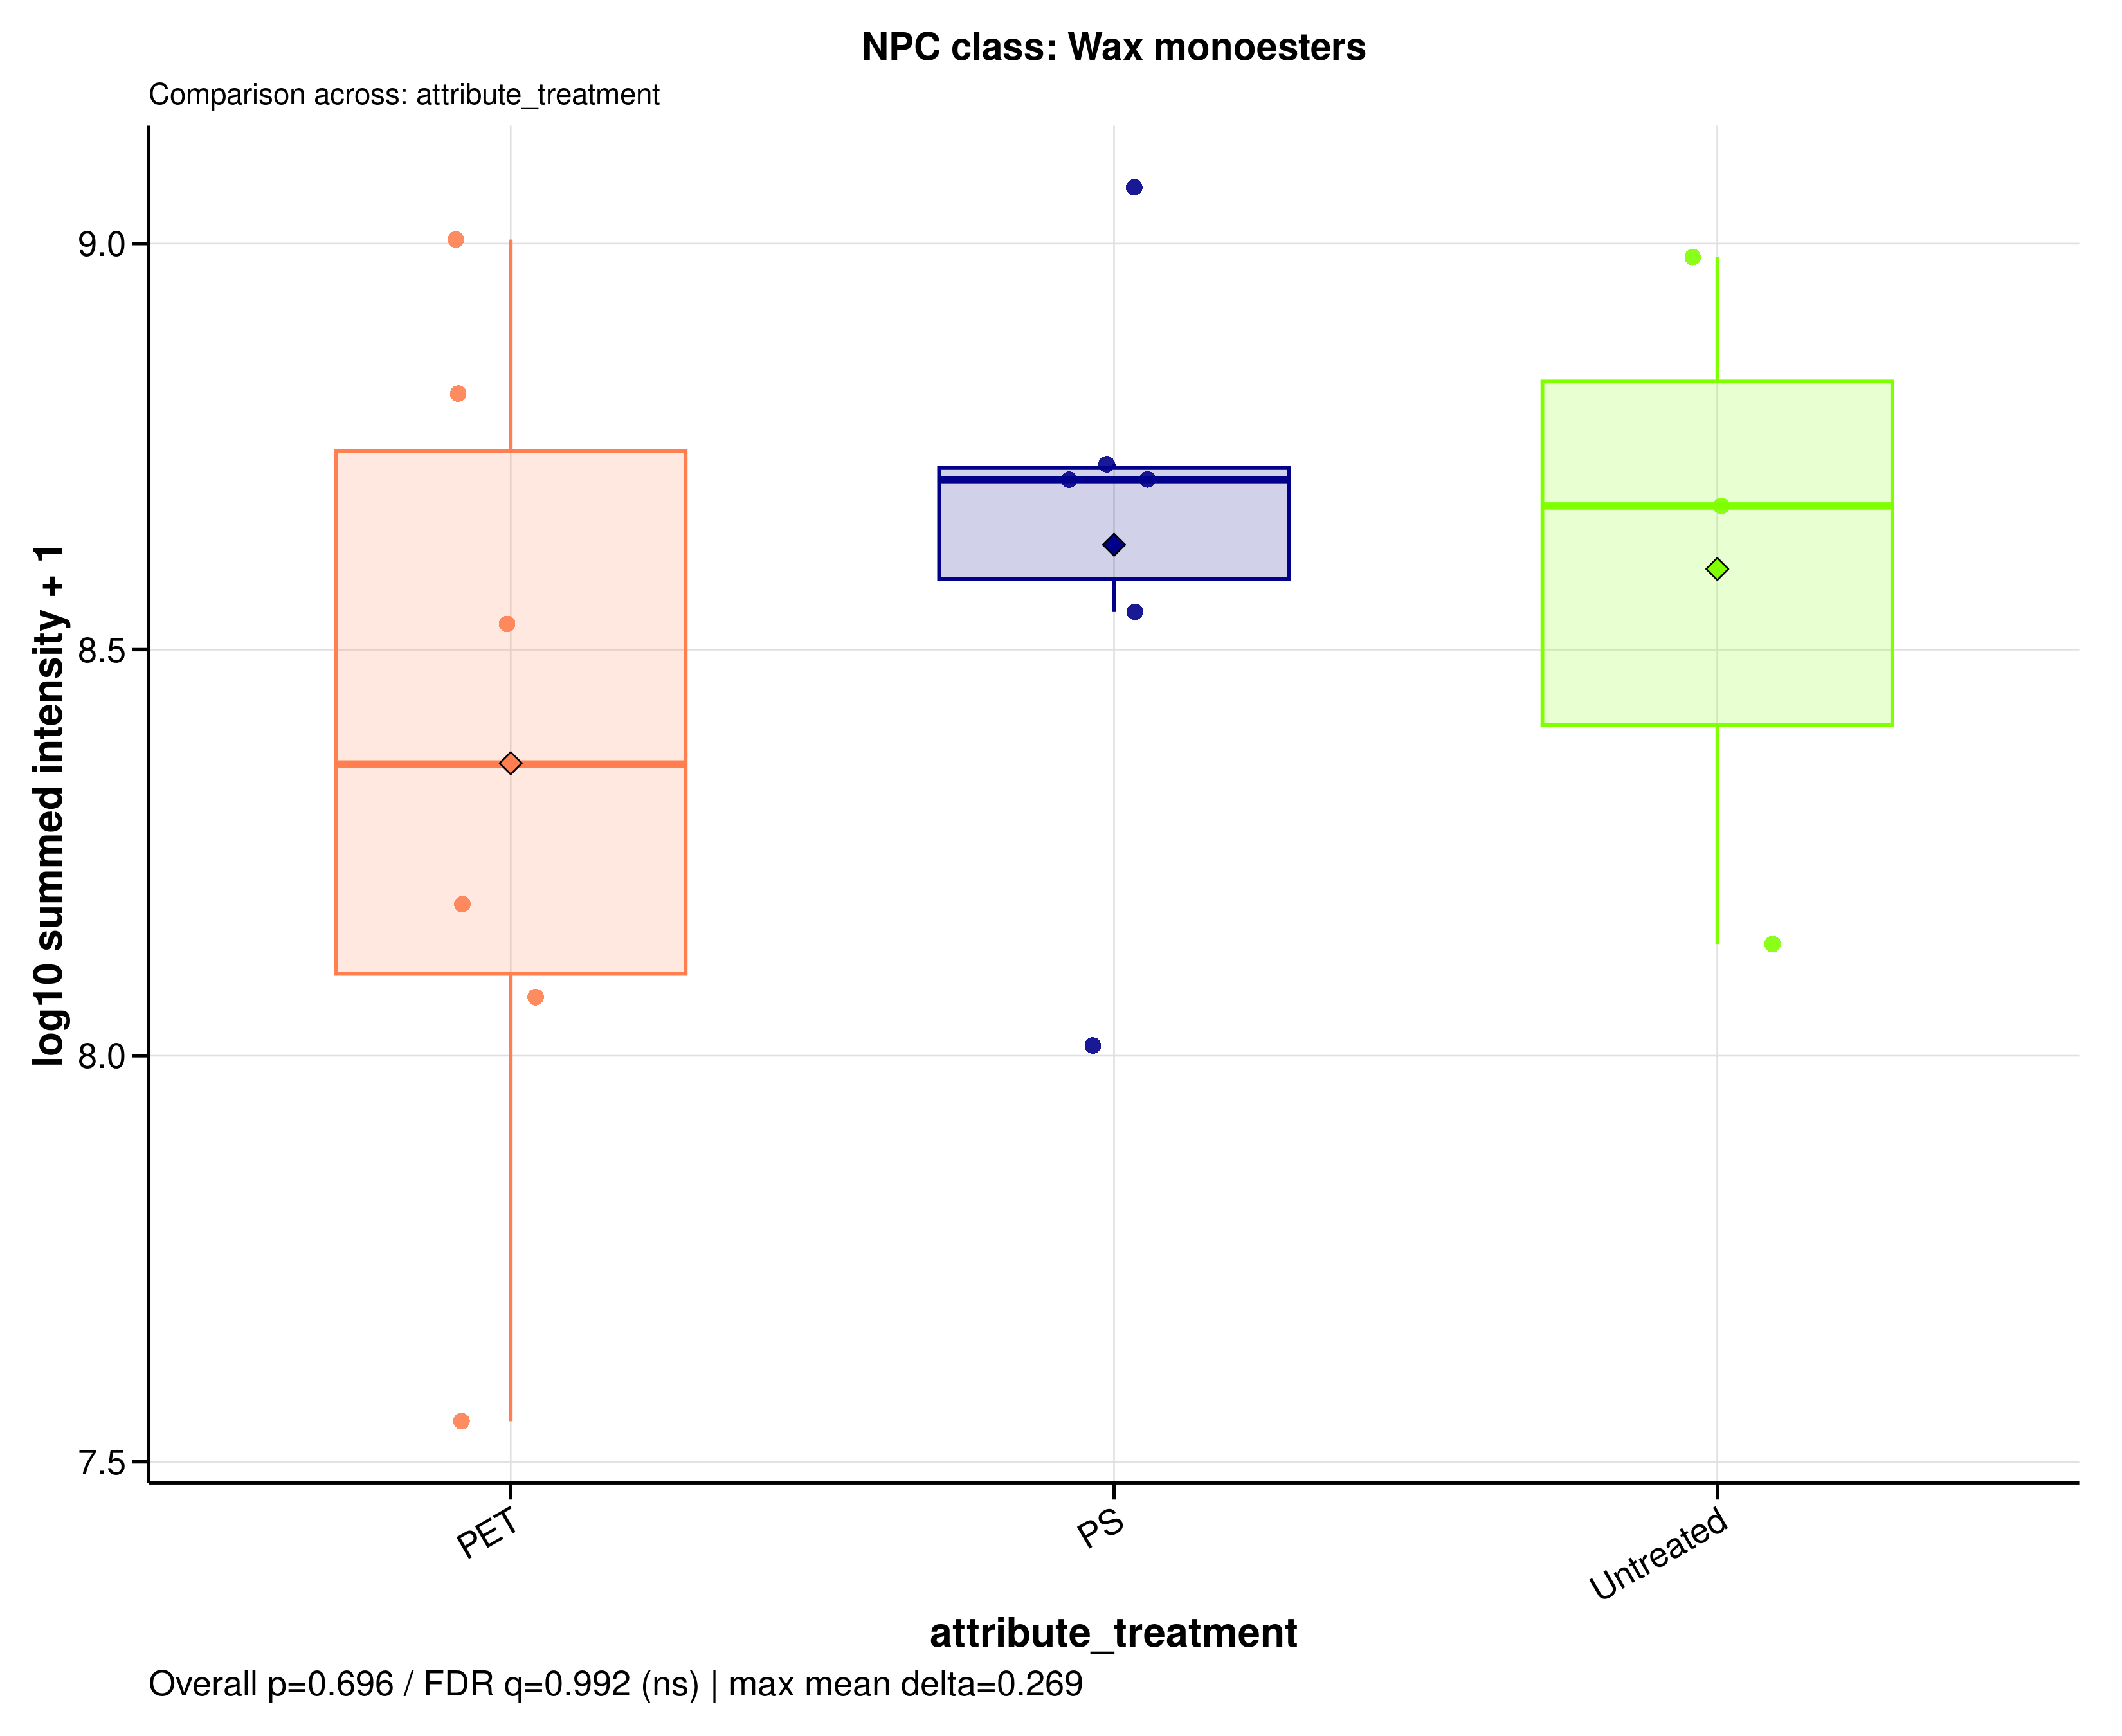

Source data for this figure (header and first rows):
sample_id	group	data_source	npc_level	npc_term	npc_label	npc_plot_label	npc_pathway	npc_superclass	npc_class	n_features	summed_intensity	plot_intensity	npc_overall_test	npc_overall_p_value	npc_overall_q_value	npc_overall_significance	npc_max_mean_difference	npc_max_median_difference
MDM_160526_PET05	PET	raw	class	Wax monoesters	NPC class: Wax monoesters	Wax monoesters	Fatty acids	Fatty esters | Glycerolipids	Wax monoesters	35	118102393	8.072	kruskal_wallis	0.6959	0.9917	ns	0.2691	0.3503
MDM_160526_PET100	PET	raw	class	Wax monoesters	NPC class: Wax monoesters	Wax monoesters	Fatty acids	Fatty esters | Glycerolipids	Wax monoesters	35	153692246	8.187	kruskal_wallis	0.6959	0.9917	ns	0.2691	0.3503
MDM_160526_PS05	PS	raw	class	Wax monoesters	NPC class: Wax monoesters	Wax monoesters	Fatty acids	Fatty esters | Glycerolipids	Wax monoesters	35	102929477	8.013	kruskal_wallis	0.6959	0.9917	ns	0.2691	0.3503
MDM_160526_PS100	PS	raw	class	Wax monoesters	NPC class: Wax monoesters	Wax monoesters	Fatty acids	Fatty esters | Glycerolipids	Wax monoesters	35	351882391	8.546	kruskal_wallis	0.6959	0.9917	ns	0.2691	0.3503
MDM_160526_untreated	Untreated	raw	class	Wax monoesters	NPC class: Wax monoesters	Wax monoesters	Fatty acids	Fatty esters | Glycerolipids	Wax monoesters	35	137267935	8.138	kruskal_wallis	0.6959	0.9917	ns	0.2691	0.3503
MDM_A_190626_PET05	PET	raw	class	Wax monoesters	NPC class: Wax monoesters	Wax monoesters	Fatty acids	Fatty esters | Glycerolipids	Wax monoesters	35	35485576	7.55	kruskal_wallis	0.6959	0.9917	ns	0.2691	0.3503
MDM_A_190626_PET100	PET	raw	class	Wax monoesters	NPC class: Wax monoesters	Wax monoesters	Fatty acids	Fatty esters | Glycerolipids	Wax monoesters	35	653590630	8.815	kruskal_wallis	0.6959	0.9917	ns	0.2691	0.3503
MDM_A_190626_PS05	PS	raw	class	Wax monoesters	NPC class: Wax monoesters	Wax monoesters	Fatty acids	Fatty esters | Glycerolipids	Wax monoesters	35	512092502	8.709	kruskal_wallis	0.6959	0.9917	ns	0.2691	0.3503
MDM_A_190626_PS100	PS	raw	class	Wax monoesters	NPC class: Wax monoesters	Wax monoesters	Fatty acids	Fatty esters | Glycerolipids	Wax monoesters	35	535035758	8.728	kruskal_wallis	0.6959	0.9917	ns	0.2691	0.3503
MDM_A_190626_untreated	Untreated	raw	class	Wax monoesters	NPC class: Wax monoesters	Wax monoesters	Fatty acids	Fatty esters | Glycerolipids	Wax monoesters	35	475281250	8.677	kruskal_wallis	0.6959	0.9917	ns	0.2691	0.3503
MDM_B_120626_PS05	PS	raw	class	Wax monoesters	NPC class: Wax monoesters	Wax monoesters	Fatty acids	Fatty esters | Glycerolipids	Wax monoesters	35	512317591	8.71	kruskal_wallis	0.6959	0.9917	ns	0.2691	0.3503
MDM_B_190626_PET05	PET	raw	class	Wax monoesters	NPC class: Wax monoesters	Wax monoesters	Fatty acids	Fatty esters | Glycerolipids	Wax monoesters	35	340179738	8.532	kruskal_wallis	0.6959	0.9917	ns	0.2691	0.3503
MDM_B_190626_PET100	PET	raw	class	Wax monoesters	NPC class: Wax monoesters	Wax monoesters	Fatty acids	Fatty esters | Glycerolipids	Wax monoesters	35	1011516056	9.005	kruskal_wallis	0.6959	0.9917	ns	0.2691	0.3503
MDM_B_190626_PS100	PS	raw	class	Wax monoesters	NPC class: Wax monoesters	Wax monoesters	Fatty acids	Fatty esters | Glycerolipids	Wax monoesters	35	1172786523	9.069	kruskal_wallis	0.6959	0.9917	ns	0.2691	0.3503
MDM_B_190626_untreated	Untreated	raw	class	Wax monoesters	NPC class: Wax monoesters	Wax monoesters	Fatty acids	Fatty esters | Glycerolipids	Wax monoesters	35	962768011	8.984	kruskal_wallis	0.6959	0.9917	ns	0.2691	0.3503
